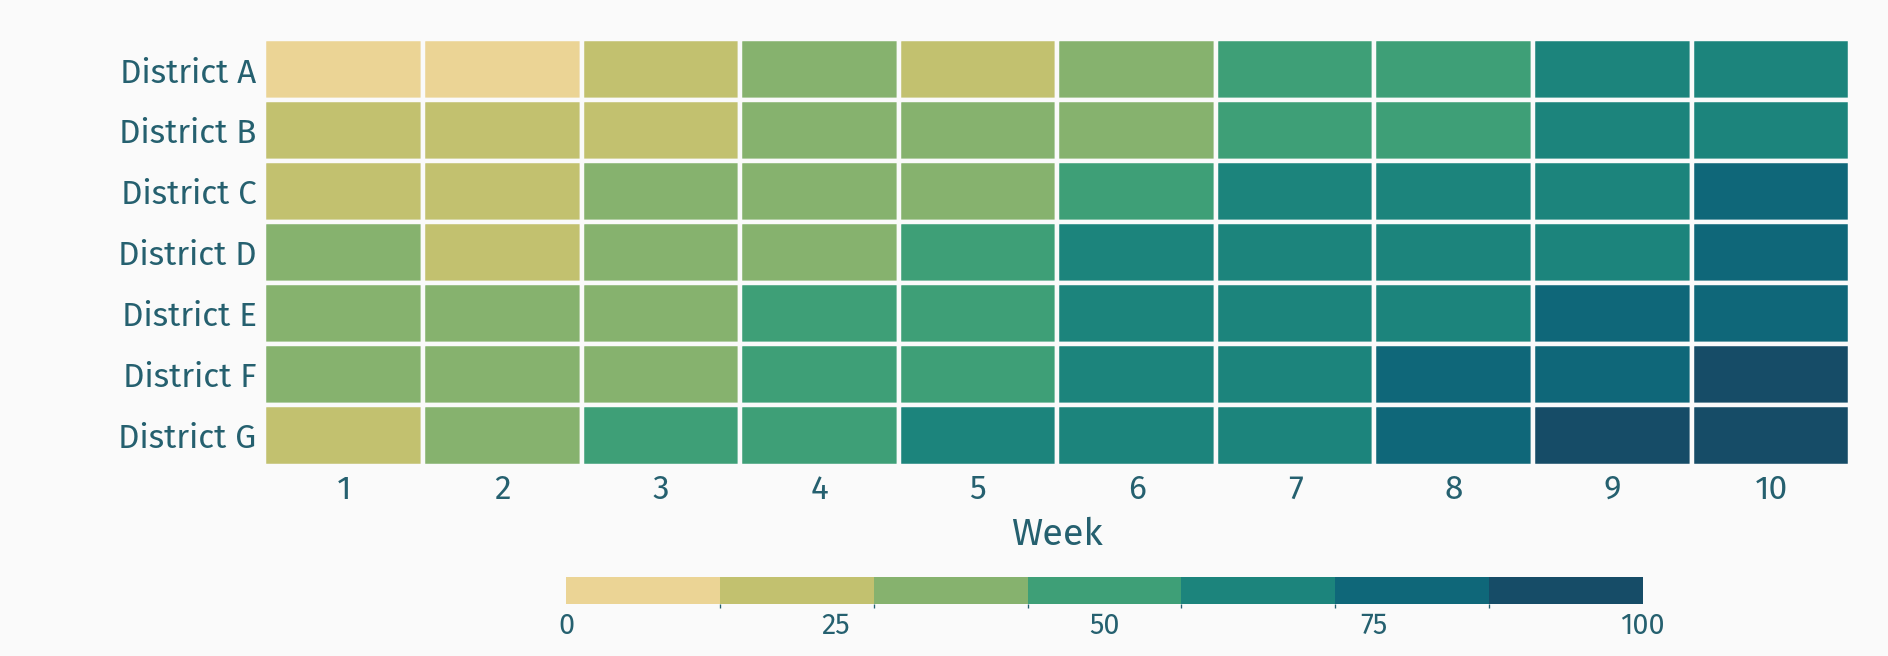

The table this chart was drawn from, first rows:
district, week, availability_index
A, 1, 14
A, 2, 13
A, 3, 28
A, 4, 35
A, 5, 26
A, 6, 35
A, 7, 49
A, 8, 52
A, 9, 60
A, 10, 62
B, 1, 20
B, 2, 26
B, 3, 28
B, 4, 40
B, 5, 42
B, 6, 42
B, 7, 54
B, 8, 53
B, 9, 68
B, 10, 70
C, 1, 19
C, 2, 23
C, 3, 38
C, 4, 37
C, 5, 42
C, 6, 48
C, 7, 59
C, 8, 64
C, 9, 70
C, 10, 76
D, 1, 35
D, 2, 28
D, 3, 33
D, 4, 38
D, 5, 51
D, 6, 60
D, 7, 59
D, 8, 62
D, 9, 68
D, 10, 81
E, 1, 32
E, 2, 37
E, 3, 37
E, 4, 47
E, 5, 53
E, 6, 59
E, 7, 68
E, 8, 71
E, 9, 79
E, 10, 82
F, 1, 33
F, 2, 41
F, 3, 37
F, 4, 48
F, 5, 54
F, 6, 59
F, 7, 67
F, 8, 81
F, 9, 76
F, 10, 91
... 10 more rows
